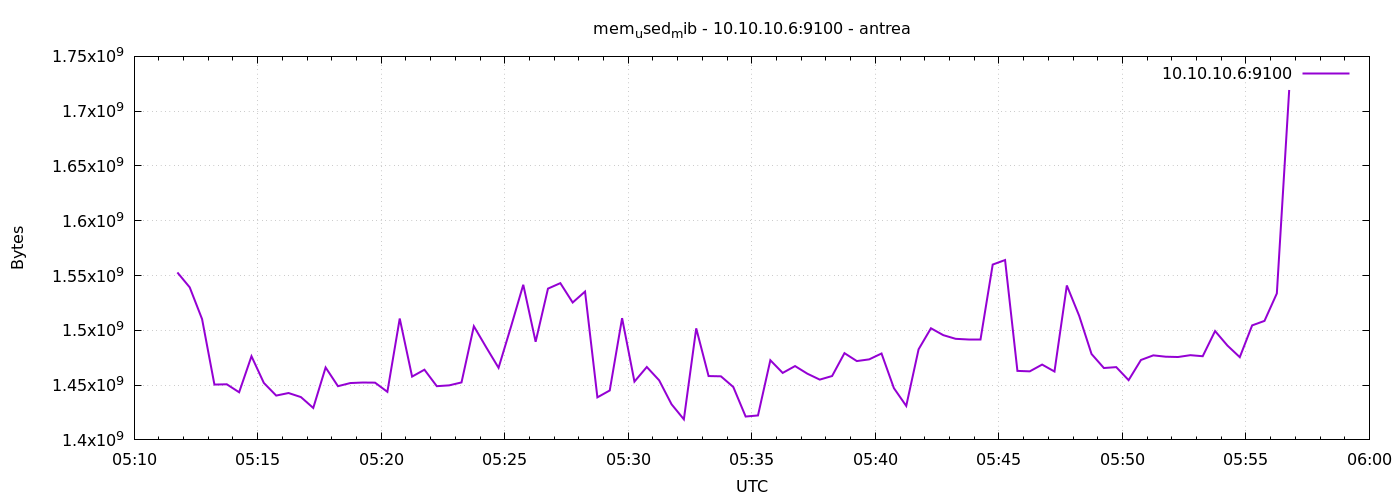

The data file committed next to this chart (first rows):
1777957905	1552818176
1777957935	1539227648
1777957965	1510260736
1777957995	1450487808
1777958025	1450754048
1777958055	1443467264
1777958085	1476354048
1777958115	1451995136
1777958145	1440448512
1777958175	1442783232
1777958205	1439076352
1777958235	1429151744
1777958265	1466097664
1777958295	1449021440
1777958325	1451880448
1777958355	1452359680
1777958385	1452244992
1777958415	1443864576
1777958445	1510768640
1777958475	1457774592
1777958505	1464066048
1777958535	1449029632
1777958565	1449766912
1777958595	1452445696
1777958625	1503719424
1777958655	1484500992
1777958685	1465794560
1777958715	1503092736
1777958745	1541582848
1777958775	1489534976
1777958805	1538056192
1777958835	1543053312
1777958865	1525370880
1777958895	1535385600
1777958925	1438830592
1777958955	1445117952
1777958985	1511108608
1777959015	1453199360
1777959045	1466544128
1777959075	1454370816
1777959105	1432555520
1777959135	1418752000
1777959165	1501806592
1777959195	1458266112
1777959225	1458028544
1777959255	1448308736
1777959285	1421324288
1777959315	1422315520
1777959345	1472700416
1777959375	1461141504
1777959405	1467375616
1777959435	1460408320
1777959465	1455017984
1777959495	1458298880
1777959525	1479176192
1777959555	1471942656
1777959585	1473490944
1777959615	1478848512
1777959645	1447272448
1777959675	1430990848
1777959705	1482682368
... 30 more rows
